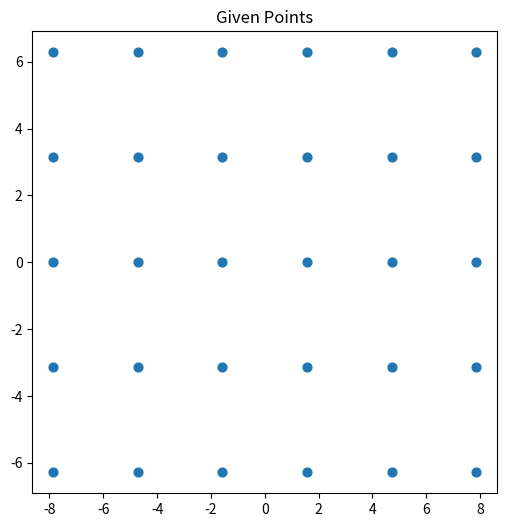
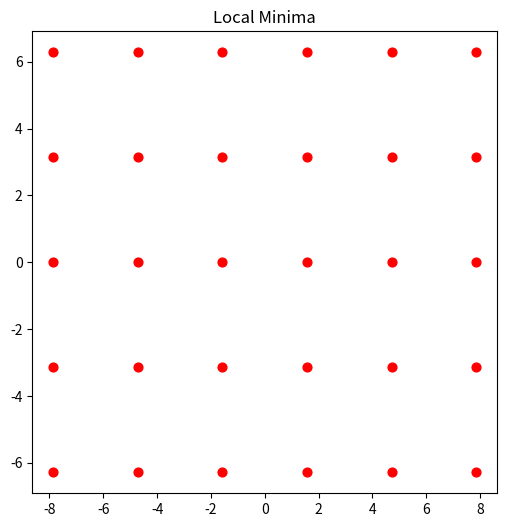

Write the Python code that produced these figures, in order.
import numpy as np
import matplotlib.pyplot as plt
import math
from sympy import symbols, cos, sin, hessian, pprint
pi = math.pi

x, y = symbols('x y')
C = 0.5*(cos(x)**2 + sin(y)**2)
H = hessian(C, (x, y))

print('-----------hessian-----------------')
pprint(H)
print('')

xx, yy = np.meshgrid(np.arange(-5*pi/2, 7*pi/2, pi), np.arange(-2*pi, 3*pi, pi))
critical_points = list(zip(xx.ravel(), yy.ravel()))

print('------------critical_points-------------')
pprint(critical_points)
print('')

local_minima = []

for point in critical_points:
    point_dict = {x: point[0], y: point[1]}
    H_at_point = H.subs(point_dict)
    eigenvalues = [float(val.evalf()) for val in H_at_point.eigenvals()]
    if all(val > 0 for val in eigenvalues):
        print(f"The point {point} is a local minimum.")
        local_minima.append(point)

fig = plt.figure(num=1, figsize=[6, 6], edgecolor='red')
plt.scatter(xx, yy, s=40)
plt.title('Given Points')
plt.show(block=False)

fig = plt.figure(num=2, figsize=[6, 6], edgecolor='red')
local_minima_x, local_minima_y = zip(*local_minima)
plt.scatter(local_minima_x, local_minima_y, color='red', s=40)
plt.title('Local Minima')
plt.show(block=False)
